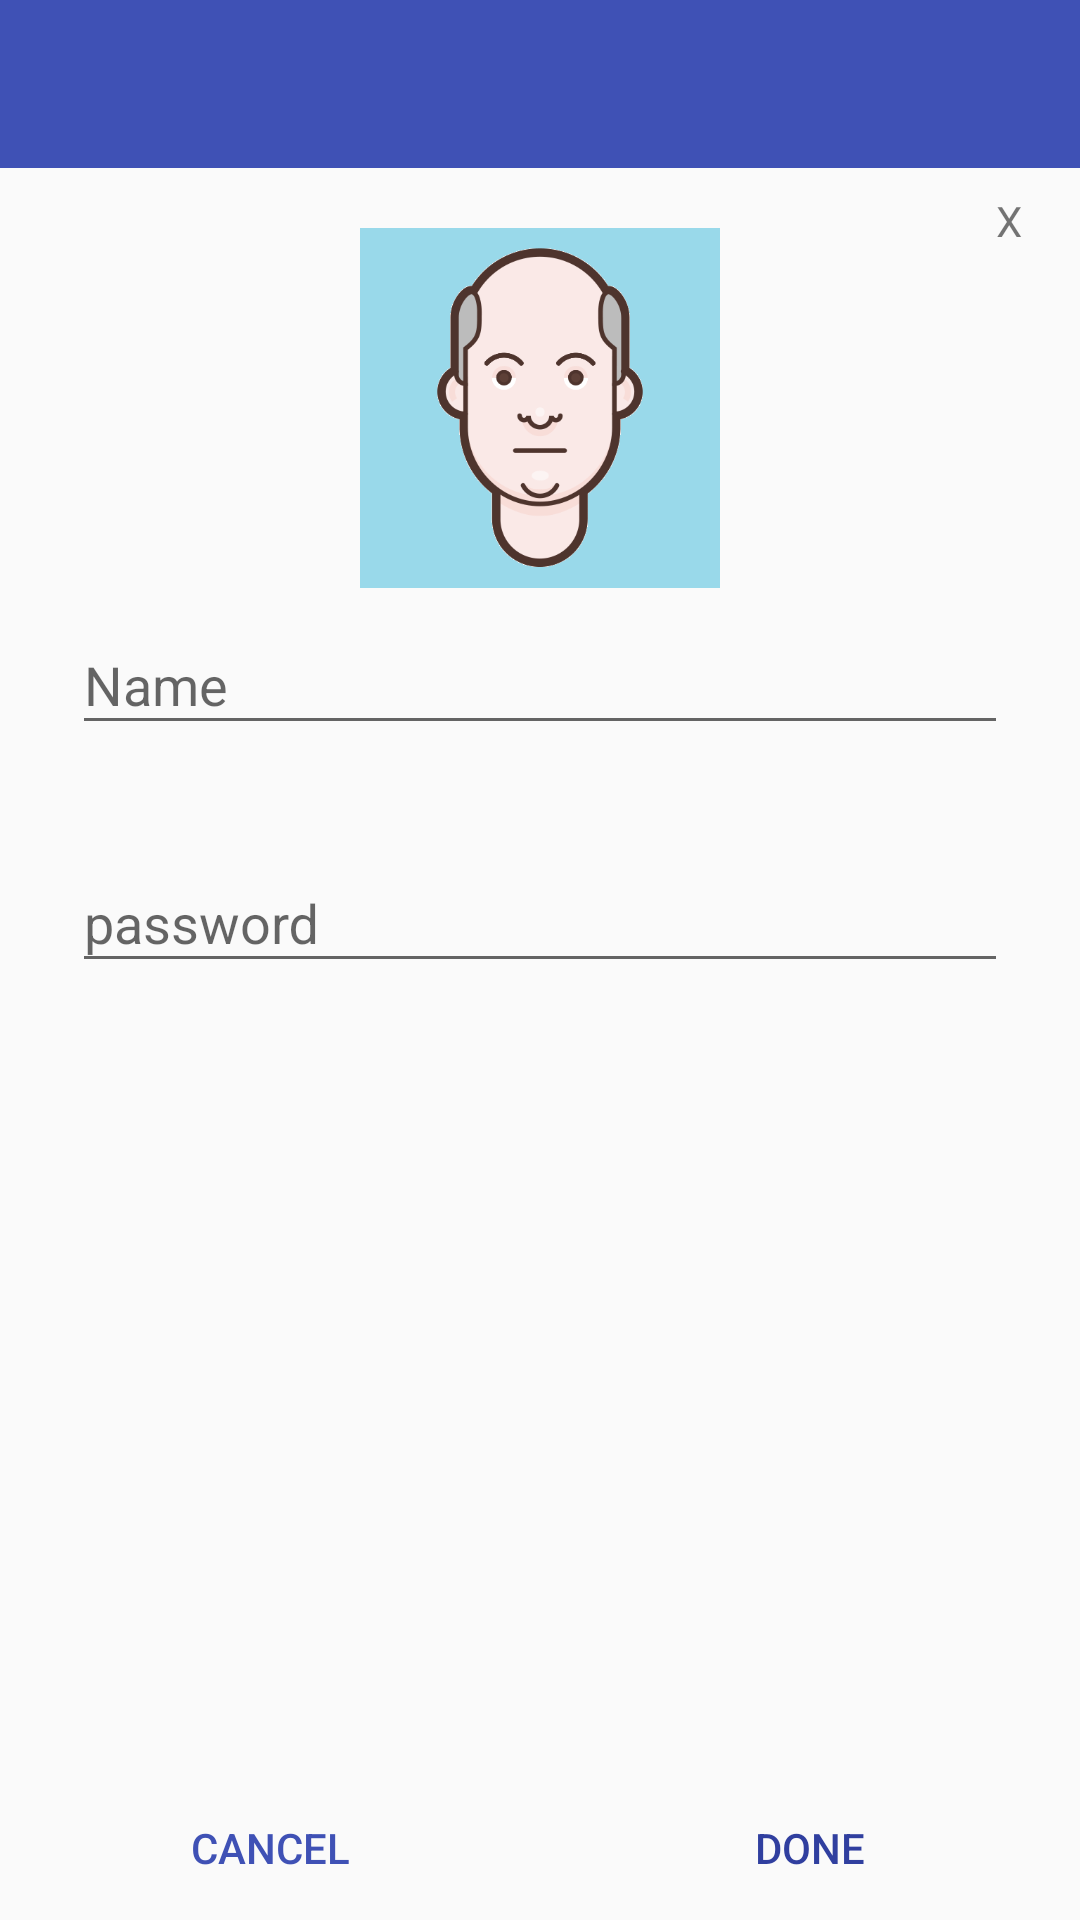

The Android layout XML behind this screen, and the referenced resources:
<!-- AndroidManifest.xml: application theme AppTheme -->
<!-- res/layout/activity_profile.xml -->
<LinearLayout
    xmlns:android="http://schemas.android.com/apk/res/android"
    xmlns:tools="http://schemas.android.com/tools"
    android:layout_width="match_parent"
    android:layout_height="match_parent"
    tools:context=".MainActivity"
    android:orientation="vertical">

    <include
        android:id="@+id/toolbar"
        layout="@layout/onboarding_toolbar"
        android:layout_height="wrap_content"
        android:layout_width="match_parent"
        android:minHeight="?attr/actionBarSize"/>

    <RelativeLayout
        android:layout_width="match_parent"
        android:layout_height="match_parent">

        <TextView
            android:layout_width="@dimen/default_theme_button_side"
            android:layout_height="@dimen/default_theme_button_side"
            android:id="@+id/retain_theme"
            android:layout_marginTop="@dimen/margin_default"
            android:layout_alignParentTop="true"
            android:layout_alignParentRight="true"
            android:text="X"/>

        <ImageView
            android:layout_width="@dimen/selected_pic_width"
            android:layout_height="@dimen/selected_pic_height"
            android:id="@+id/profile_image"
            android:layout_marginTop="@dimen/margin_big"
            android:layout_alignParentTop="true"
            android:layout_centerHorizontal="true"
            android:background="@drawable/m_1"/>

        <android.support.design.widget.TextInputLayout
            android:id="@+id/nickname_input_layout"
            android:layout_width="match_parent"
            android:layout_height="wrap_content"
            android:layout_below="@id/profile_image">

            <EditText
                android:layout_width="match_parent"
                android:layout_height="wrap_content"
                android:layout_marginLeft="@dimen/margin_extra"
                android:layout_marginTop="@dimen/margin_maximum"
                android:layout_marginRight="@dimen/margin_extra"
                android:id="@+id/nickname"
                android:inputType="textPersonName"
                android:layout_centerHorizontal="true"
                android:hint="Name" />
        </android.support.design.widget.TextInputLayout>

        <android.support.design.widget.TextInputLayout
            android:id="@+id/email_input_layout"
            android:layout_width="match_parent"
            android:layout_height="wrap_content"
            android:layout_below="@id/nickname_input_layout">
            <TextView
                android:layout_width="match_parent"
                android:layout_height="wrap_content"
                android:layout_marginLeft="@dimen/margin_extra"
                android:layout_marginTop="@dimen/margin_default"
                android:layout_marginRight="@dimen/margin_extra"
                android:id="@+id/email"
                android:layout_centerHorizontal="true"/>
        </android.support.design.widget.TextInputLayout>


        <android.support.design.widget.TextInputLayout
            android:id="@+id/password_input_layout"
            android:layout_width="match_parent"
            android:layout_height="wrap_content"
            android:layout_below="@id/email_input_layout">
            <EditText
                android:layout_width="match_parent"
                android:layout_height="wrap_content"
                android:layout_marginLeft="@dimen/margin_extra"
                android:layout_marginTop="@dimen/margin_default"
                android:layout_marginRight="@dimen/margin_extra"
                android:id="@+id/password"
                android:inputType="textPassword"
                android:layout_centerHorizontal="true"
                android:hint="password" />
        </android.support.design.widget.TextInputLayout>



        <LinearLayout
            android:layout_width="match_parent"
            android:layout_height="wrap_content"
            android:orientation="horizontal"
            android:layout_alignParentBottom="true">

            <Button
                android:layout_width="wrap_content"
                android:layout_height="wrap_content"
                android:text="Cancel"
                android:id="@+id/cancel"
                android:layout_weight="1"
                android:layout_alignParentBottom="true"
                android:layout_alignLeft="@+id/gridLayout"
                android:layout_alignStart="@+id/gridLayout"
                style="?android:attr/borderlessButtonStyle"
                android:textColor="@color/colorPrimary"/>

            <Button
                android:layout_width="wrap_content"
                android:layout_height="wrap_content"
                android:text="Done"
                android:id="@+id/done"
                android:layout_weight="1"
                android:layout_alignParentBottom="true"
                android:layout_alignParentRight="true"
                android:layout_alignParentEnd="true"
                style="?android:attr/borderlessButtonStyle"
                android:textColor="@color/colorPrimaryDark"/>
        </LinearLayout>
    </RelativeLayout>
</LinearLayout>
<!-- res/layout/onboarding_toolbar.xml (included above) -->
<?xml version="1.0" encoding="utf-8"?>
<android.support.v7.widget.Toolbar
    android:layout_height="wrap_content"
    android:layout_width="match_parent"
    android:background="@color/colorPrimary"
    android:theme="@style/Base.ThemeOverlay.AppCompat.Dark"
    xmlns:android="http://schemas.android.com/apk/res/android">


</android.support.v7.widget.Toolbar>
<!-- resources referenced by this layout -->
<resources>
  <color name="colorPrimary">#3F51B5</color>
  <color name="colorPrimaryDark">#303F9F</color>
  <dimen name="default_theme_button_side">28dp</dimen>
  <dimen name="margin_big">20dp</dimen>
  <dimen name="margin_default">8dp</dimen>
  <dimen name="margin_extra">24dp</dimen>
  <dimen name="margin_maximum">16dp</dimen>
  <dimen name="selected_pic_height">120dp</dimen>
  <dimen name="selected_pic_width">120dp</dimen>
  <!-- drawable m_1: png bitmap (drawable, 30047 bytes) -->
  <style name="AppTheme" parent="Theme.AppCompat.Light.DarkActionBar">
              
              <item name="colorPrimary">@color/colorPrimary</item>
              <item name="colorPrimaryDark">@color/colorPrimaryDark</item>
              <item name="colorAccent">@color/colorAccent</item>
              <item name="windowActionBar">false</item>
              <item name="windowNoTitle">true</item>
          </style>
  <color name="colorAccent">#FF4081</color>
</resources>
